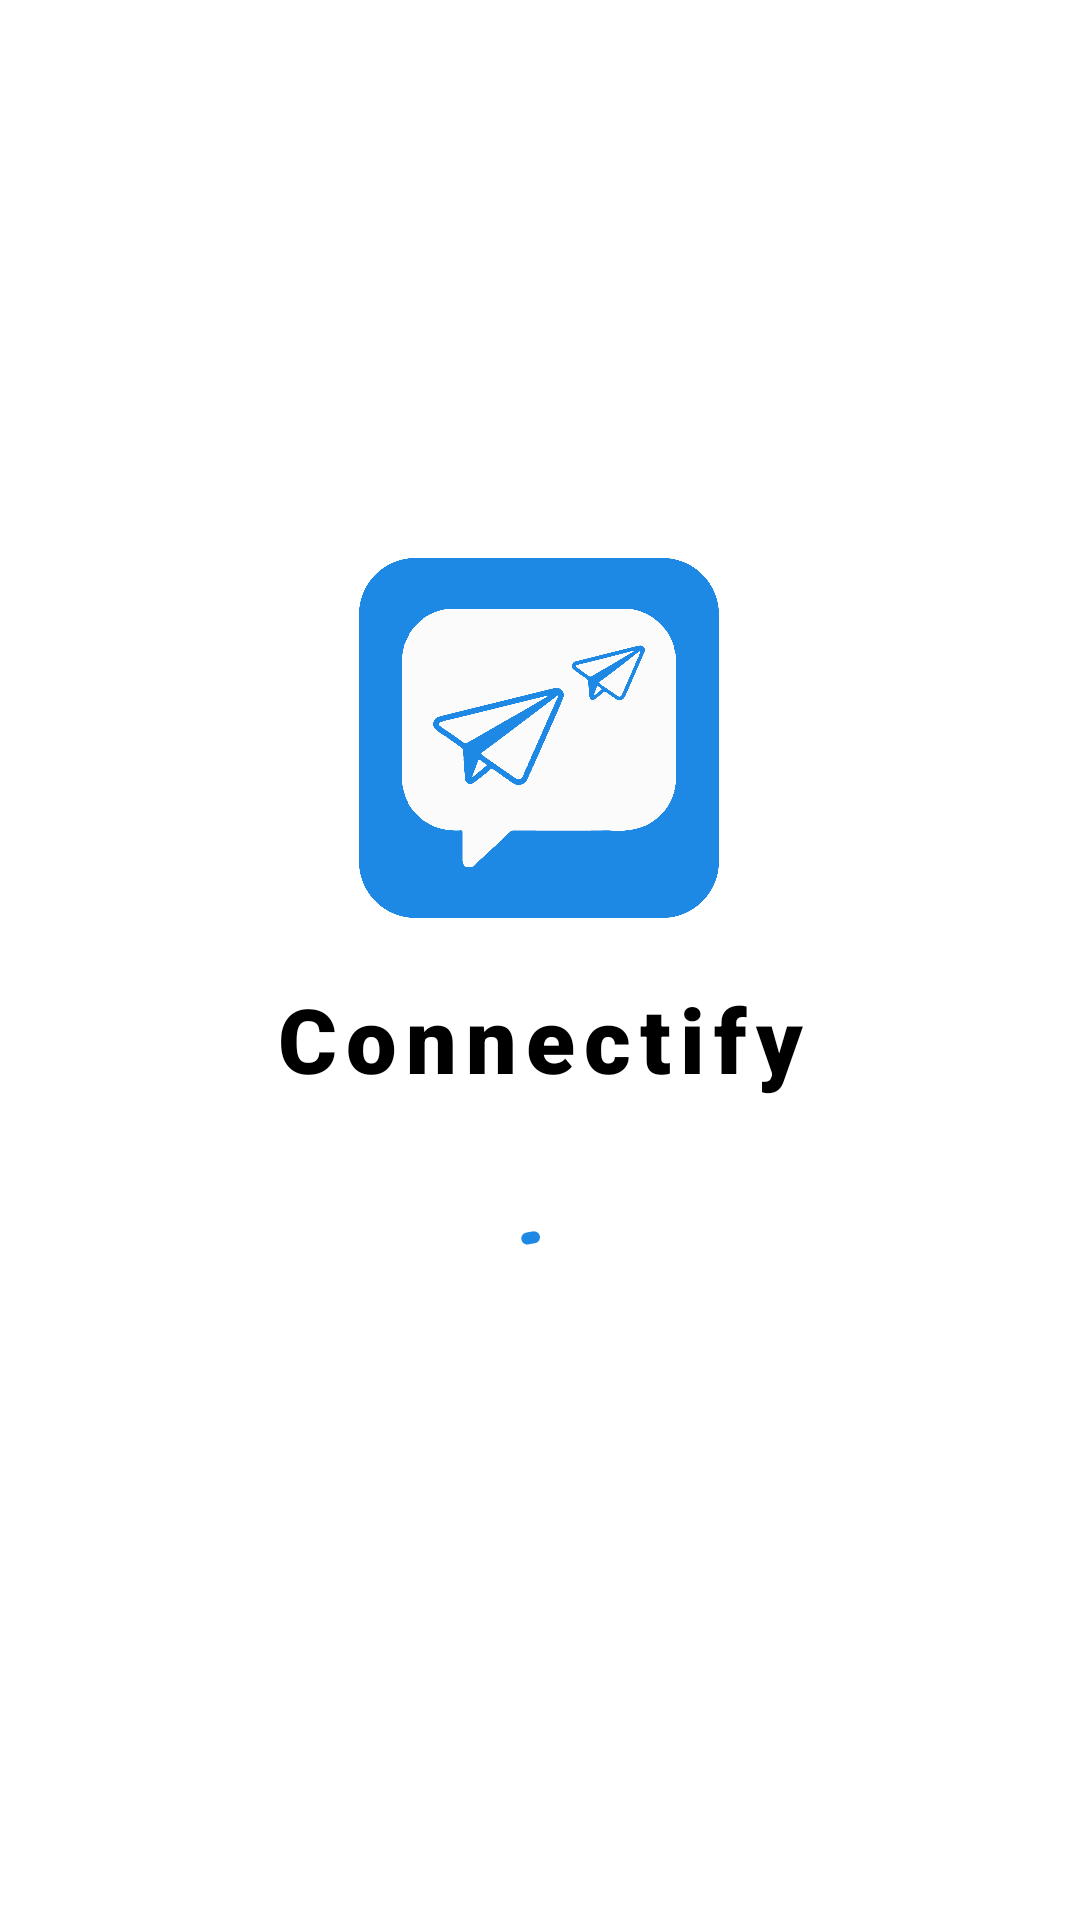

This screen was rendered from an Android layout file. Write that file and the resources it references.
<!-- AndroidManifest.xml: application theme Theme.ConnectifyChattingApp -->
<!-- res/layout/activity_splash_screen.xml -->
<?xml version="1.0" encoding="utf-8"?>
<androidx.constraintlayout.widget.ConstraintLayout
    xmlns:android="http://schemas.android.com/apk/res/android"
    xmlns:app="http://schemas.android.com/apk/res-auto"
    android:layout_width="match_parent"
    android:layout_height="match_parent"
    android:backgroundTint="@color/white"
    android:background="@color/white">

    <ImageView
        android:id="@+id/logo_icon"
        android:layout_width="120dp"
        android:layout_height="120dp"
        android:src="@drawable/logo1"
        app:layout_constraintBottom_toTopOf="@+id/app_name"
        app:layout_constraintEnd_toEndOf="parent"
        app:layout_constraintHorizontal_bias="0.498"
        app:layout_constraintStart_toStartOf="parent"
        app:layout_constraintTop_toTopOf="parent"
        app:layout_constraintVertical_chainStyle="packed" />

    <TextView
        android:id="@+id/app_name"
        android:layout_width="wrap_content"
        android:layout_height="wrap_content"
        android:layout_marginTop="20dp"
        android:fontFamily="sans-serif-black"
        android:letterSpacing="0.1"
        android:text="Connectify"
        android:textColor="@color/black"
        android:textSize="30sp"
        app:layout_constraintBottom_toTopOf="@+id/splash_progress"
        app:layout_constraintEnd_toEndOf="parent"
        app:layout_constraintStart_toStartOf="parent"
        app:layout_constraintTop_toBottomOf="@+id/logo_icon" />

    <com.google.android.material.progressindicator.CircularProgressIndicator
        android:id="@+id/splash_progress"
        android:layout_width="wrap_content"
        android:layout_height="wrap_content"
        android:layout_marginTop="40dp"
        android:indeterminate="true"
        app:indicatorColor="@color/blue"
        app:trackThickness="4dp"
        app:layout_constraintBottom_toBottomOf="parent"
        app:layout_constraintEnd_toEndOf="parent"
        app:layout_constraintStart_toStartOf="parent"
        app:layout_constraintTop_toBottomOf="@+id/app_name" />

</androidx.constraintlayout.widget.ConstraintLayout>
<!-- resources referenced by this layout -->
<resources>
  <color name="black">#FF000000</color>
  <color name="blue">#1E88E5</color>
  <color name="white">#FFFFFFFF</color>
  <!-- drawable logo1: png bitmap (drawable, 84797 bytes) -->
  <style name="Theme.ConnectifyChattingApp" parent="Base.Theme.ConnectifyChattingApp" />
  <style name="Base.Theme.ConnectifyChattingApp" parent="Theme.Material3.DayNight.NoActionBar">
          <item name="android:statusBarColor">@android:color/black</item>
          <item name="android:windowLightStatusBar">false</item>
          
          
      </style>
</resources>
